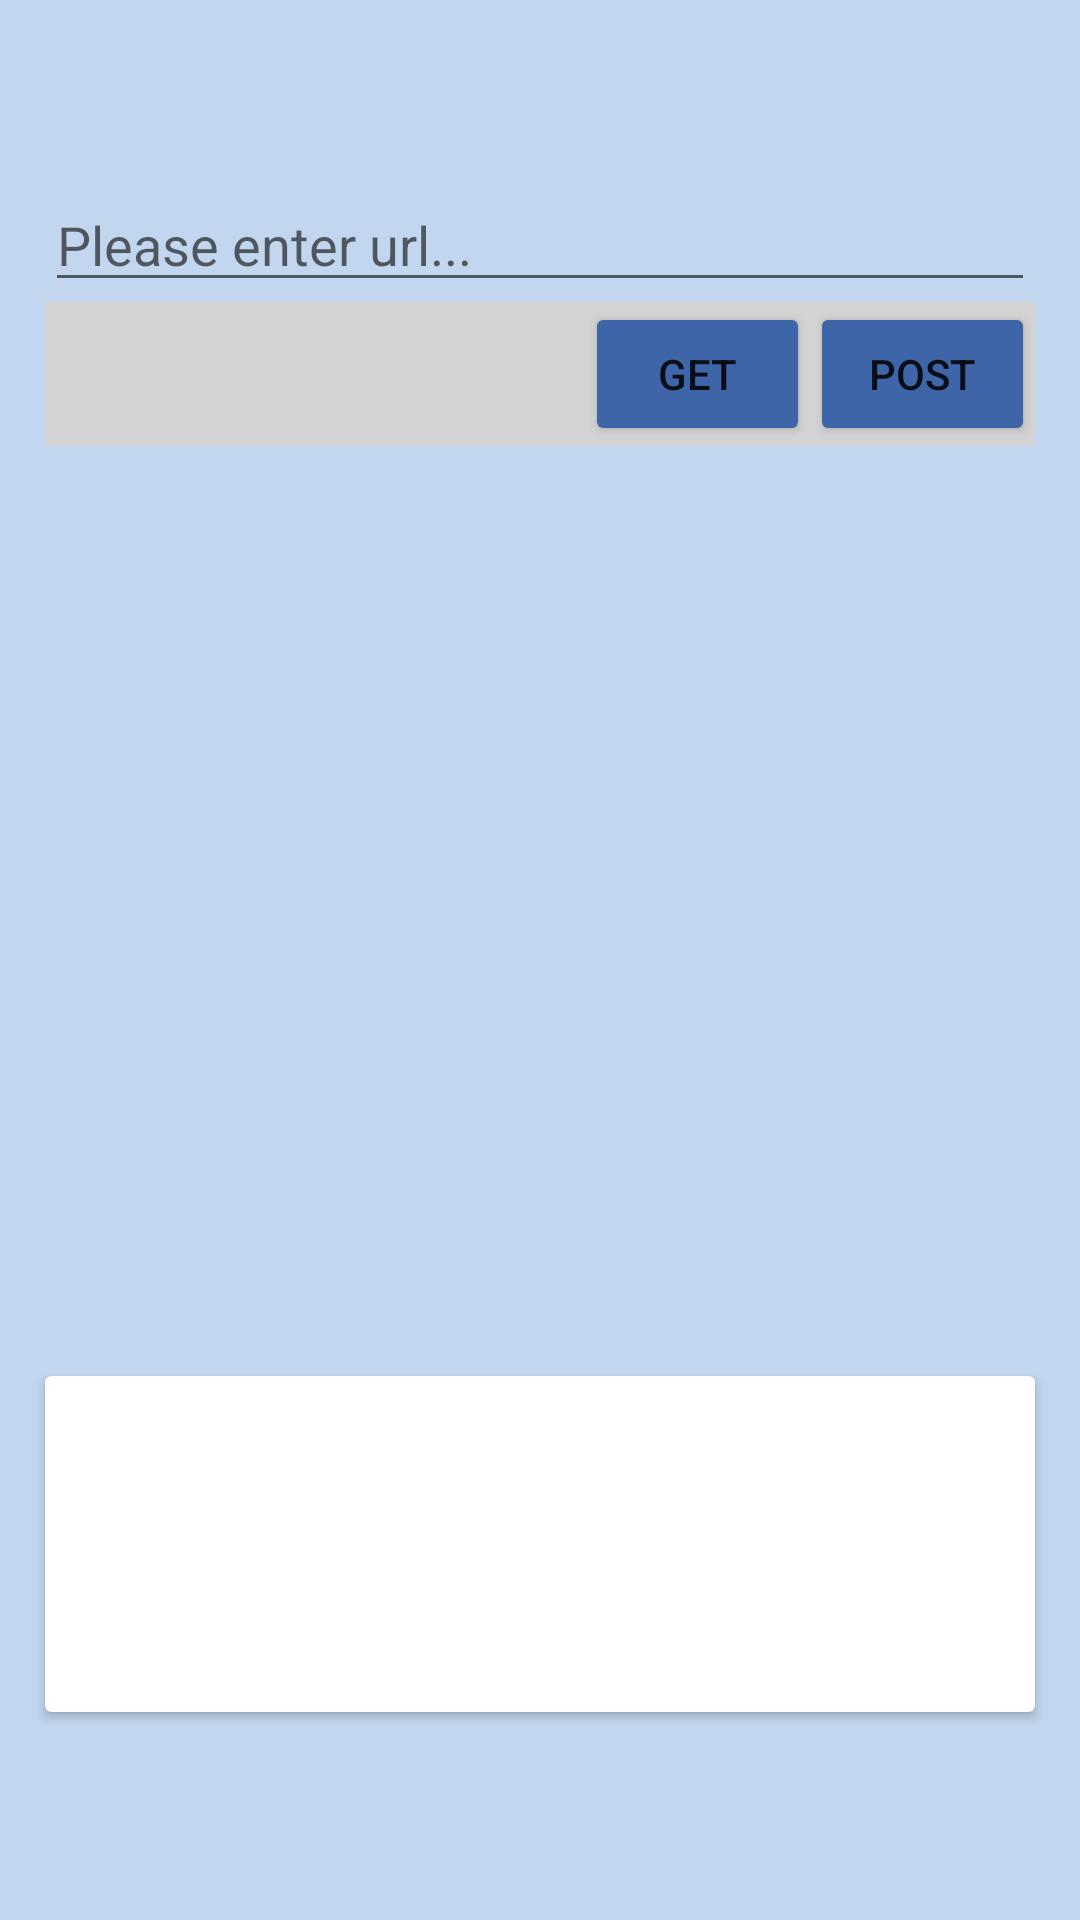

The Android layout XML behind this screen, and the referenced resources:
<!-- AndroidManifest.xml: application theme AppTheme -->
<!-- res/layout/fragment_http.xml -->
<?xml version="1.0" encoding="utf-8"?>
<LinearLayout xmlns:android="http://schemas.android.com/apk/res/android"

    android:layout_width="match_parent"
    android:layout_height="match_parent"
    android:background="#C2D7EF">

        <LinearLayout
            android:layout_width="match_parent"
            android:layout_height="wrap_content"
            android:layout_gravity="center_vertical"
            android:orientation="vertical">




            <EditText
                android:id="@+id/EditText_Url"
                android:layout_width="match_parent"
                android:layout_height="wrap_content"
                android:layout_marginHorizontal="15dp"
                android:hint="Please enter url..." />

            <LinearLayout
                android:layout_width="match_parent"
                android:layout_height="wrap_content"
                android:layout_marginHorizontal="15dp"
                android:background="@color/colorGray"
                android:gravity="right"
                android:orientation="horizontal">


                <Button
                    android:id="@+id/Button_Get"
                    android:layout_width="75dp"
                    android:layout_height="wrap_content"
                    android:backgroundTint="@color/colorPrimary"
                    android:text="GET" />


                <Button
                    android:id="@+id/Button_Post"
                    android:layout_width="75dp"
                    android:layout_height="wrap_content"
                    android:backgroundTint="@color/colorPrimary"
                    android:text="POST" />
            </LinearLayout>


            <LinearLayout
                android:layout_width="match_parent"
                android:layout_height="wrap_content"
                android:layout_marginHorizontal="15dp"
                android:gravity="right"
                android:orientation="horizontal">


            </LinearLayout>


            <androidx.recyclerview.widget.RecyclerView
                android:id="@+id/RecyclerView_Routes"
                android:layout_width="match_parent"
                android:layout_height="300dp"
                android:layout_marginHorizontal="15dp" />

            <androidx.cardview.widget.CardView
                android:layout_width="match_parent"
                android:layout_height="match_parent"
                android:layout_marginHorizontal="15dp"
                android:layout_marginVertical="10dp">


                <ScrollView
                    android:layout_width="match_parent"
                    android:layout_height="112dp"
                    android:layout_weight="1">


                    <TextView
                        android:id="@+id/TextView_Result"
                        android:layout_width="match_parent"
                        android:layout_height="wrap_content"
                        android:paddingLeft="16dp"
                        android:paddingRight="16dp"
                        android:textSize="12sp" />


                </ScrollView>
            </androidx.cardview.widget.CardView>



</LinearLayout>

</LinearLayout>
<!-- resources referenced by this layout -->
<resources>
  <color name="colorGray">#D3D3D3</color>
  <color name="colorPrimary">#3D65A8</color>
  <style name="AppTheme" parent="Theme.MaterialComponents.Light.NoActionBar">
  
      <item name="colorPrimary">@color/colorPrimary</item>
      <item name="colorPrimaryDark">@color/colorPrimaryDark</item>
      <item name="colorAccent">@color/colorAccent</item>
      <item name="BlackWhite">@color/colorBlack</item>
      <item name="WhiteBlack">@color/colorWhite</item>
      <item name="materialButtonStyle">@style/Button</item>
      <item name="IconBack">@color/iconWhite</item>
      <item name="TabColor">@color/tabOnWhite</item>
      <item name="CBack">#EDEDED</item>
  
  </style>
  <color name="colorPrimaryDark">#0C1237</color>
  <color name="colorAccent">#0217A5</color>
  <color name="colorBlack">#000</color>
  <color name="colorWhite">#FFFFFF</color>
  <style name="Button" parent="Widget.MaterialComponents.Button.TextButton">
      <item name="android:textColor">?colorAccent</item>
  </style>
  <color name="iconWhite">#B3B3B3</color>
  <color name="tabOnWhite">#B3B3B3</color>
</resources>
